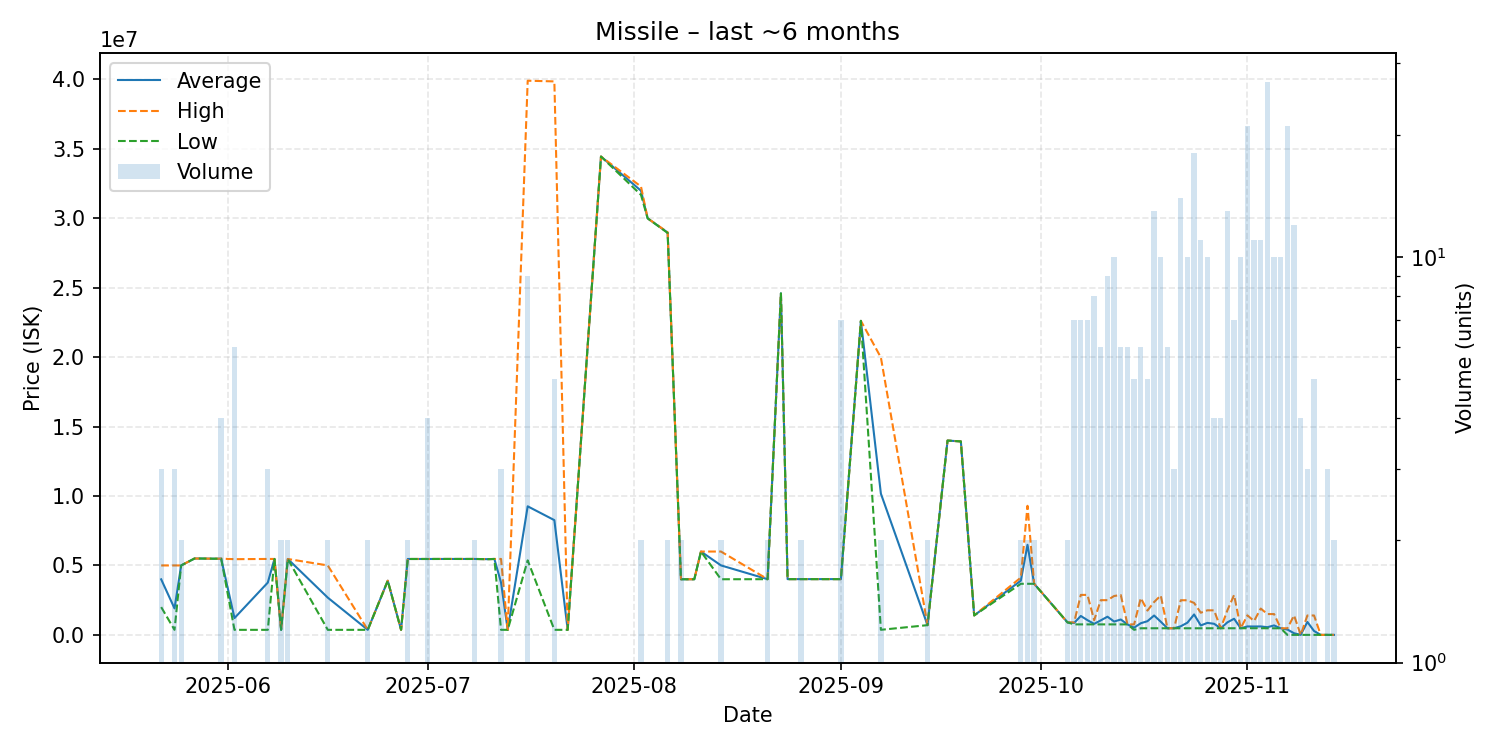

Source data for this figure (header and first rows):
date, average, highest, lowest, order_count, volume
2025-05-22, 3999000, 4998500, 2000000, 3, 3
2025-05-24, 1906933, 4998000, 361400, 3, 3
2025-05-25, 4999500, 5000000, 4999000, 2, 2
2025-05-27, 5498000, 5498000, 5498000, 1, 1
2025-05-28, 5496000, 5496000, 5496000, 1, 1
2025-05-30, 5484000, 5484000, 5484000, 1, 1
2025-05-31, 5485250, 5487000, 5485000, 4, 4
2025-06-02, 1209750, 5450000, 361700, 2, 6
2025-06-07, 3765000, 5466500, 362000, 3, 3
2025-06-08, 5467000, 5467000, 5467000, 1, 1
2025-06-09, 362050, 362100, 362000, 2, 2
2025-06-10, 5463500, 5464000, 5463000, 2, 2
2025-06-16, 2681200, 5000000, 362400, 2, 2
2025-06-22, 362600, 362600, 362600, 1, 2
2025-06-25, 3900000, 3900000, 3900000, 1, 1
2025-06-27, 362700, 362700, 362700, 1, 1
2025-06-28, 5464000, 5464000, 5464000, 2, 2
2025-06-29, 5464000, 5464000, 5464000, 1, 1
2025-07-01, 5464250, 5465000, 5464000, 2, 4
2025-07-04, 5466000, 5466000, 5466000, 1, 1
2025-07-07, 5465000, 5465000, 5465000, 1, 1
2025-07-08, 5466000, 5466000, 5466000, 2, 2
2025-07-10, 5450000, 5450000, 5450000, 1, 1
2025-07-11, 5466000, 5466000, 5466000, 1, 1
2025-07-12, 3765400, 5466500, 363200, 3, 3
2025-07-13, 363200, 363200, 363200, 1, 1
2025-07-16, 9256111, 39900000, 5364000, 6, 9
2025-07-20, 8260640, 39850000, 363300, 2, 5
2025-07-22, 363300, 363300, 363300, 1, 1
2025-07-27, 34440000, 34440000, 34440000, 1, 1
2025-08-02, 31980000, 32280000, 31680000, 2, 2
2025-08-03, 29990000, 29990000, 29990000, 1, 1
2025-08-06, 28965000, 28990000, 28940000, 2, 2
2025-08-08, 4004000, 4004000, 4004000, 1, 2
2025-08-10, 4005000, 4005000, 4005000, 1, 1
2025-08-11, 6000000, 6000000, 6000000, 1, 1
2025-08-14, 5002500, 6000000, 4005000, 2, 2
2025-08-21, 4009000, 4009000, 4009000, 1, 2
2025-08-23, 24590000, 24590000, 24590000, 1, 1
2025-08-24, 4014000, 4014000, 4014000, 1, 1
2025-08-25, 4014000, 4014000, 4014000, 1, 1
2025-08-26, 4015000, 4015000, 4015000, 1, 2
2025-09-01, 4014857, 4015000, 4014000, 2, 7
2025-09-04, 22610000, 22610000, 22610000, 1, 1
2025-09-07, 10167250, 19970000, 364500, 2, 2
2025-09-14, 700200, 700200, 700200, 1, 2
2025-09-17, 13990000, 13990000, 13990000, 1, 1
2025-09-19, 13930000, 13930000, 13930000, 1, 1
2025-09-21, 1400000, 1400000, 1400000, 1, 1
2025-09-28, 3901500, 4125000, 3678000, 2, 2
2025-09-29, 6485500, 9293000, 3678000, 2, 2
2025-09-30, 3678000, 3678000, 3678000, 1, 2
2025-10-05, 900300, 900300, 900300, 2, 2
2025-10-06, 858729, 900200, 755050, 3, 7
2025-10-07, 1361714, 2878500, 755000, 6, 7
2025-10-08, 1058143, 2877000, 755000, 7, 7
2025-10-09, 792638, 1056000, 755000, 8, 8
2025-10-10, 1045667, 2499000, 755000, 6, 6
2025-10-11, 1308289, 2499000, 755100, 8, 9
2025-10-12, 959530, 2800000, 755000, 9, 10
... 33 more rows
